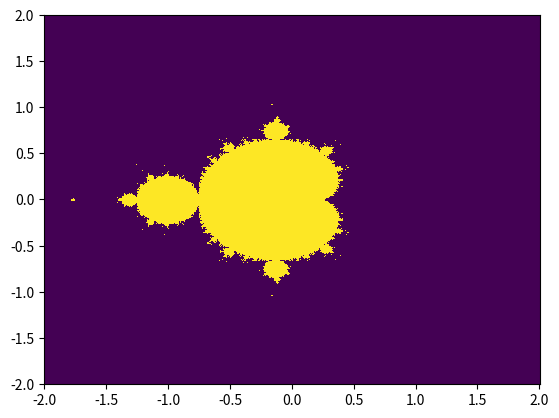

This figure's Python source:
# Reference:
# https://qiita.com/jabberwocky0139/items/33add5b3725204ad377f
import numpy as np
import matplotlib.pyplot as plt

N, M = 50, 500


def mandel(X, Y):
    a, b = [0] * 2
    for i in range(N):
        a, b = a ** 2 - b ** 2 + X, 2 * a * b + Y

    return a ** 2 + b ** 2 < 4


if __name__ == '__main__':
    x, y = [np.linspace(-2, 2, M)] * 2
    X, Y = np.meshgrid(x, y)
    plt.pcolor(X, Y, mandel(X, Y))
    plt.show()
